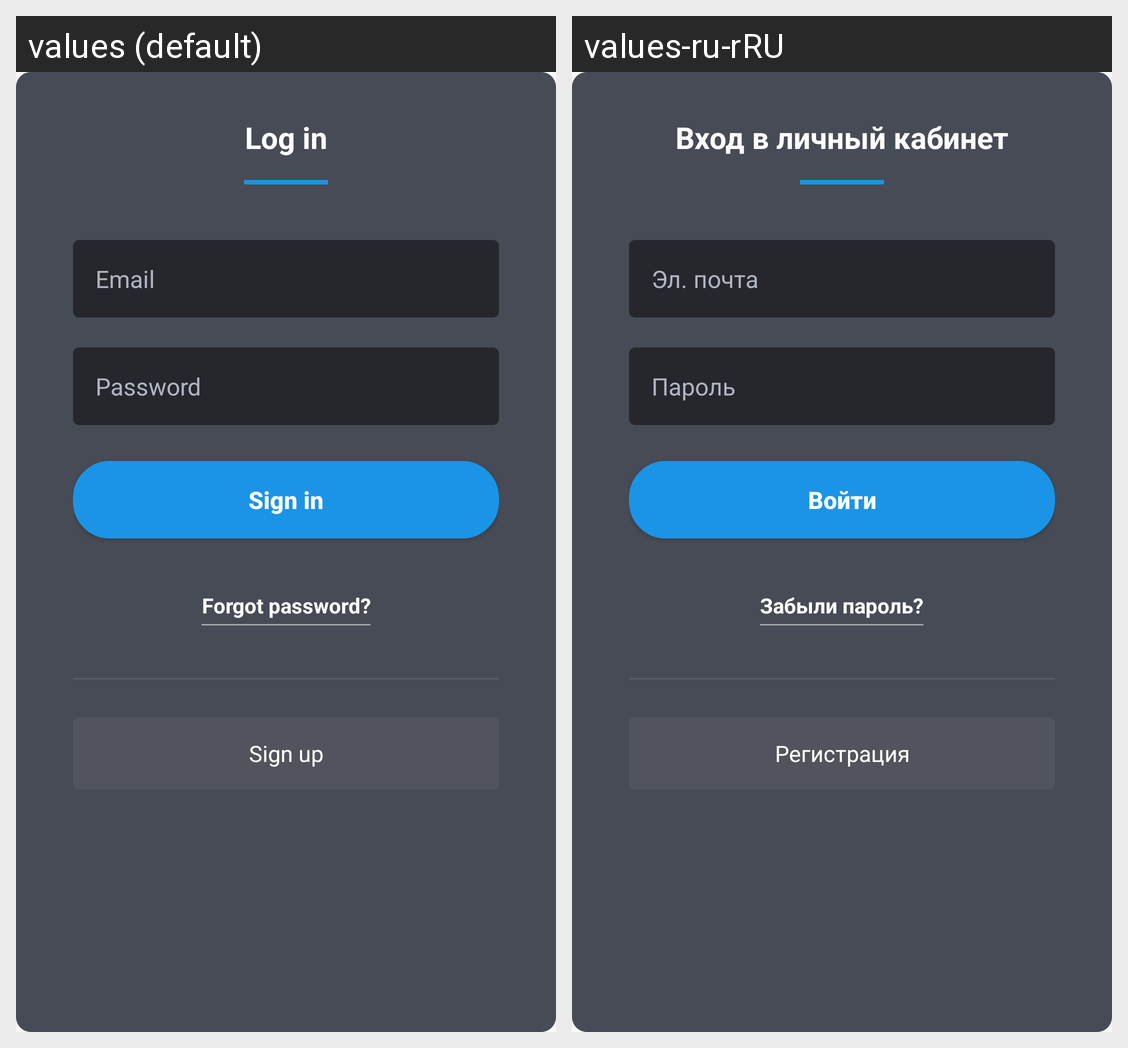

Translations of the strings shown on this Android screen, per locale in the grid:
Android screen res/layout/fragment_sign_in.xml rendered under 2 locales, left to right: values (default), values-ru-rRU. Device: Nexus 5 (rendered at 1080×1920; each locale shown at half size, 540×960, under a caption strip naming it); theme AppTheme.
Strings drawn on this screen, with the default value and each locale's value (text and hints the layout hard-codes, and strings that could not be matched under every locale, appear in the picture but are not listed):

log_in
  values: Log in
  values-ru-rRU: Вход в личный кабинет

email
  values: Email
  values-ru-rRU: Эл. почта

password
  values: Password
  values-ru-rRU: Пароль

sign_in
  values: Sign in
  values-ru-rRU: Войти

forgot_password_question
  values: Forgot password?
  values-ru-rRU: Забыли пароль?

signUp
  values: Sign up
  values-ru-rRU: Регистрация
